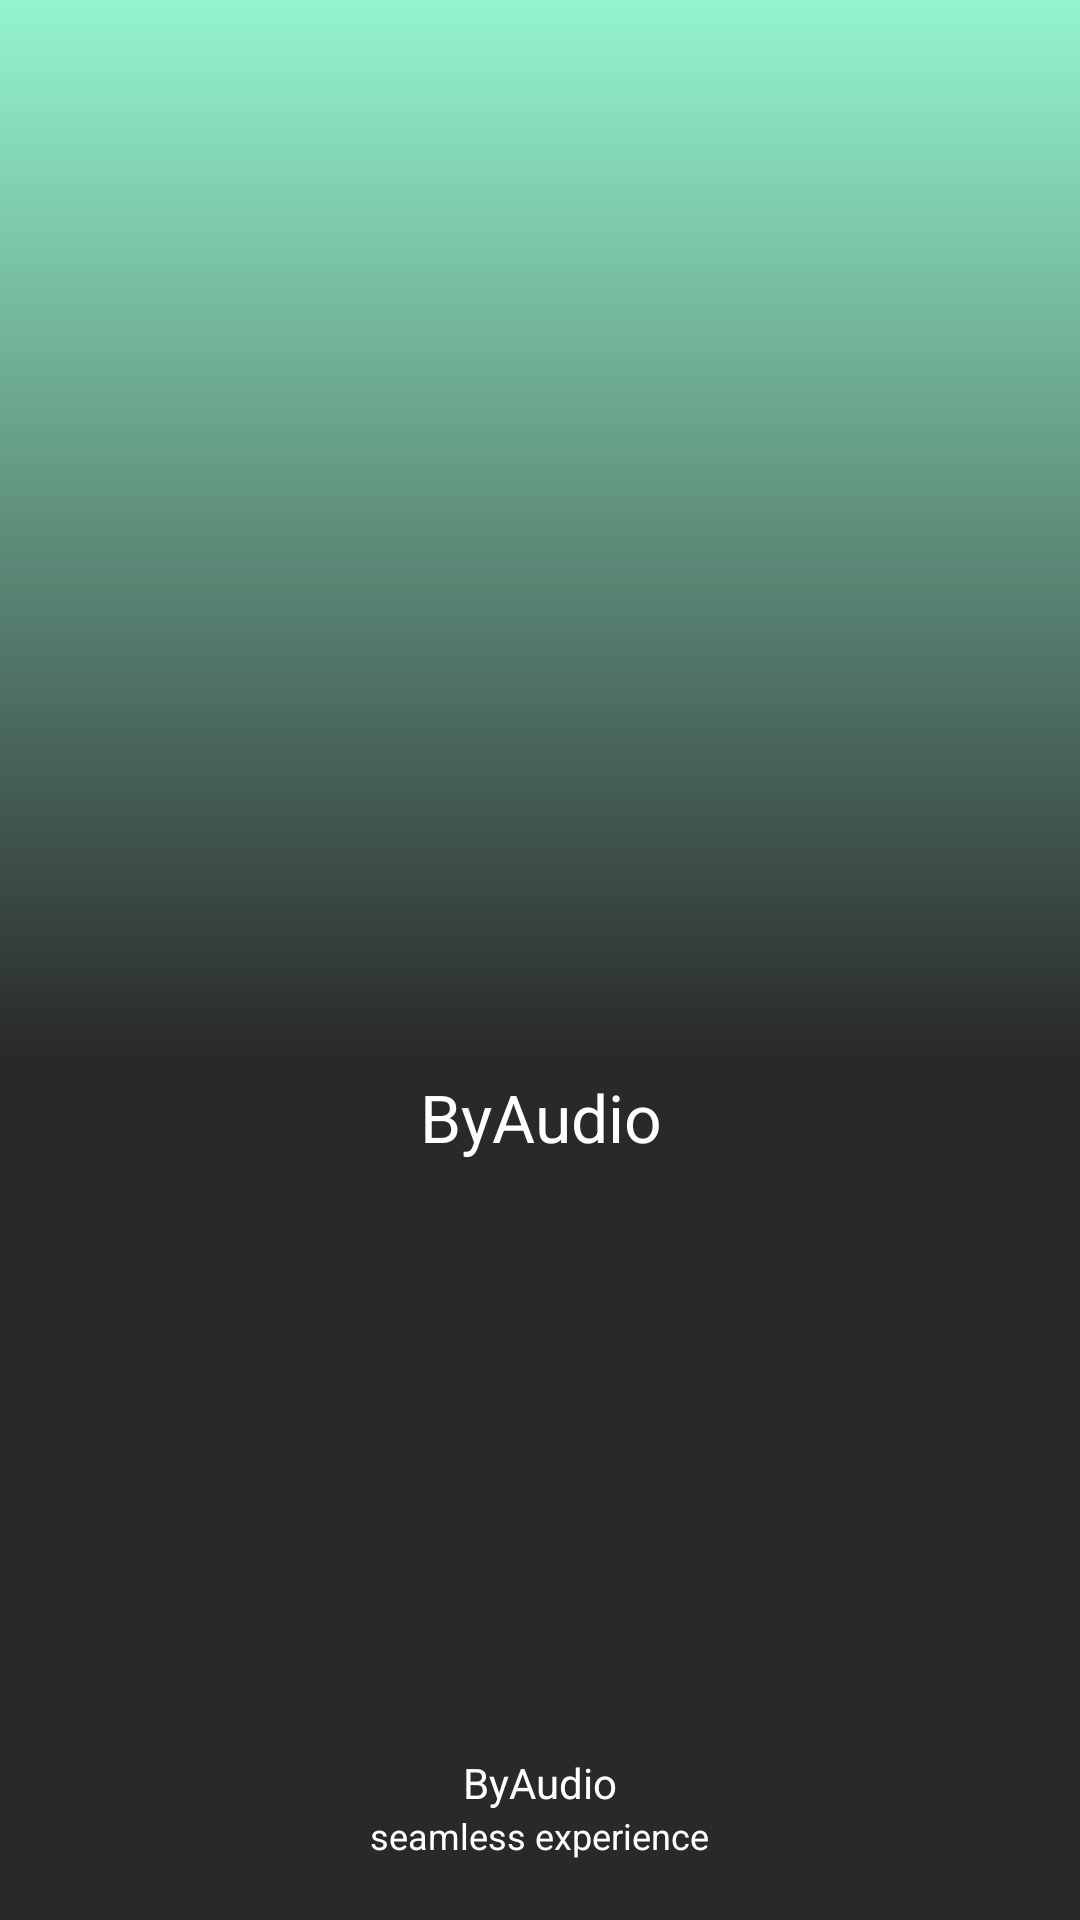

Produce the Android XML layout that renders to this screen, including the resource entries it uses.
<!-- AndroidManifest.xml: application theme Theme.ByAudio -->
<!-- res/layout/activity_splash.xml -->
<?xml version="1.0" encoding="utf-8"?>
<RelativeLayout xmlns:android="http://schemas.android.com/apk/res/android"
    android:layout_width="match_parent"
    android:layout_height="match_parent"
    xmlns:app="http://schemas.android.com/apk/res-auto"
    android:background="@drawable/gradient_splash">

    <LinearLayout
        android:layout_width="match_parent"
        android:layout_height="match_parent"
        android:layout_above="@+id/layout_text"
        android:gravity="center"
        android:orientation="vertical">

        <ImageView
            android:layout_width="@dimen/define_dimen_150"
            android:layout_height="@dimen/define_dimen_150"
            android:src="@drawable/ic_cat" />

        <LinearLayout
            android:layout_width="wrap_content"
            android:layout_height="wrap_content"
            android:layout_marginTop="@dimen/define_dimen_20"
            android:gravity="center"
            android:orientation="horizontal"
            android:padding="@dimen/define_dimen_20">

            <TextView
                android:layout_width="wrap_content"
                android:layout_height="wrap_content"
                android:textColor="@color/white"
                android:gravity="center"
                android:textSize="@dimen/text_size_large"
                android:text="@string/app_name"/>
        </LinearLayout>
    </LinearLayout>

    <LinearLayout
        android:id="@+id/layout_text"
        android:layout_width="match_parent"
        android:layout_height="wrap_content"
        android:layout_alignParentBottom="true"
        android:gravity="center"
        android:orientation="vertical"
        android:padding="@dimen/define_dimen_10">

        <TextView
            android:layout_width="wrap_content"
            android:layout_height="wrap_content"
            android:text="@string/audio_app"
            android:textColor="@color/white"
            android:textSize="@dimen/text_size_small" />

        <TextView
            android:layout_width="wrap_content"
            android:layout_height="wrap_content"
            android:gravity="center"
            android:layout_marginBottom="@dimen/define_dimen_10"
            android:text="@string/splash_text"
            android:textColor="@color/white"
            android:textSize="@dimen/text_size_xsmall" />
    </LinearLayout>
</RelativeLayout>
<!-- resources referenced by this layout -->
<resources>
  <color name="white">#ffffff</color>
  <dimen name="define_dimen_10">10dp</dimen>
  <dimen name="define_dimen_150">150dp</dimen>
  <dimen name="define_dimen_20">20dp</dimen>
  <dimen name="text_size_large">22sp</dimen>
  <dimen name="text_size_small">14sp</dimen>
  <dimen name="text_size_xsmall">12sp</dimen>
  <!-- drawable gradient_splash (drawable) -->
  <?xml version="1.0" encoding="utf-8"?>
  <selector xmlns:android="http://schemas.android.com/apk/res/android">
      <item>
          <shape>
              <gradient
                  android:startColor="@color/lighterMint"
                  android:centerColor="@color/gray"
                  android:centerY="0.55"
                  android:endColor="@color/gray"
                  android:type="linear"
                  android:angle="270"/>
          </shape>
      </item>
  </selector>
  <string name="app_name">ByAudio</string>
  <string name="audio_app">ByAudio</string>
  <string name="splash_text">seamless experience</string>
  <style name="Theme.ByAudio" parent="Theme.MaterialComponents.DayNight.DarkActionBar">
          
          <item name="colorPrimary">@color/purple_500</item>
          <item name="colorPrimaryVariant">@color/purple_700</item>
          <item name="colorOnPrimary">@color/white</item>
          
          <item name="colorSecondary">@color/teal_200</item>
          <item name="colorSecondaryVariant">@color/teal_700</item>
          <item name="colorOnSecondary">@color/black</item>
          
          <item name="android:statusBarColor">?attr/colorPrimaryVariant</item>
          
      </style>
  <color name="lighterMint">#94f5ce</color>
  <color name="gray">#292929</color>
  <color name="purple_500">#FF6200EE</color>
  <color name="purple_700">#FF3700B3</color>
  <color name="teal_200">#FF03DAC5</color>
  <color name="teal_700">#FF018786</color>
  <color name="black">#000000</color>
</resources>
